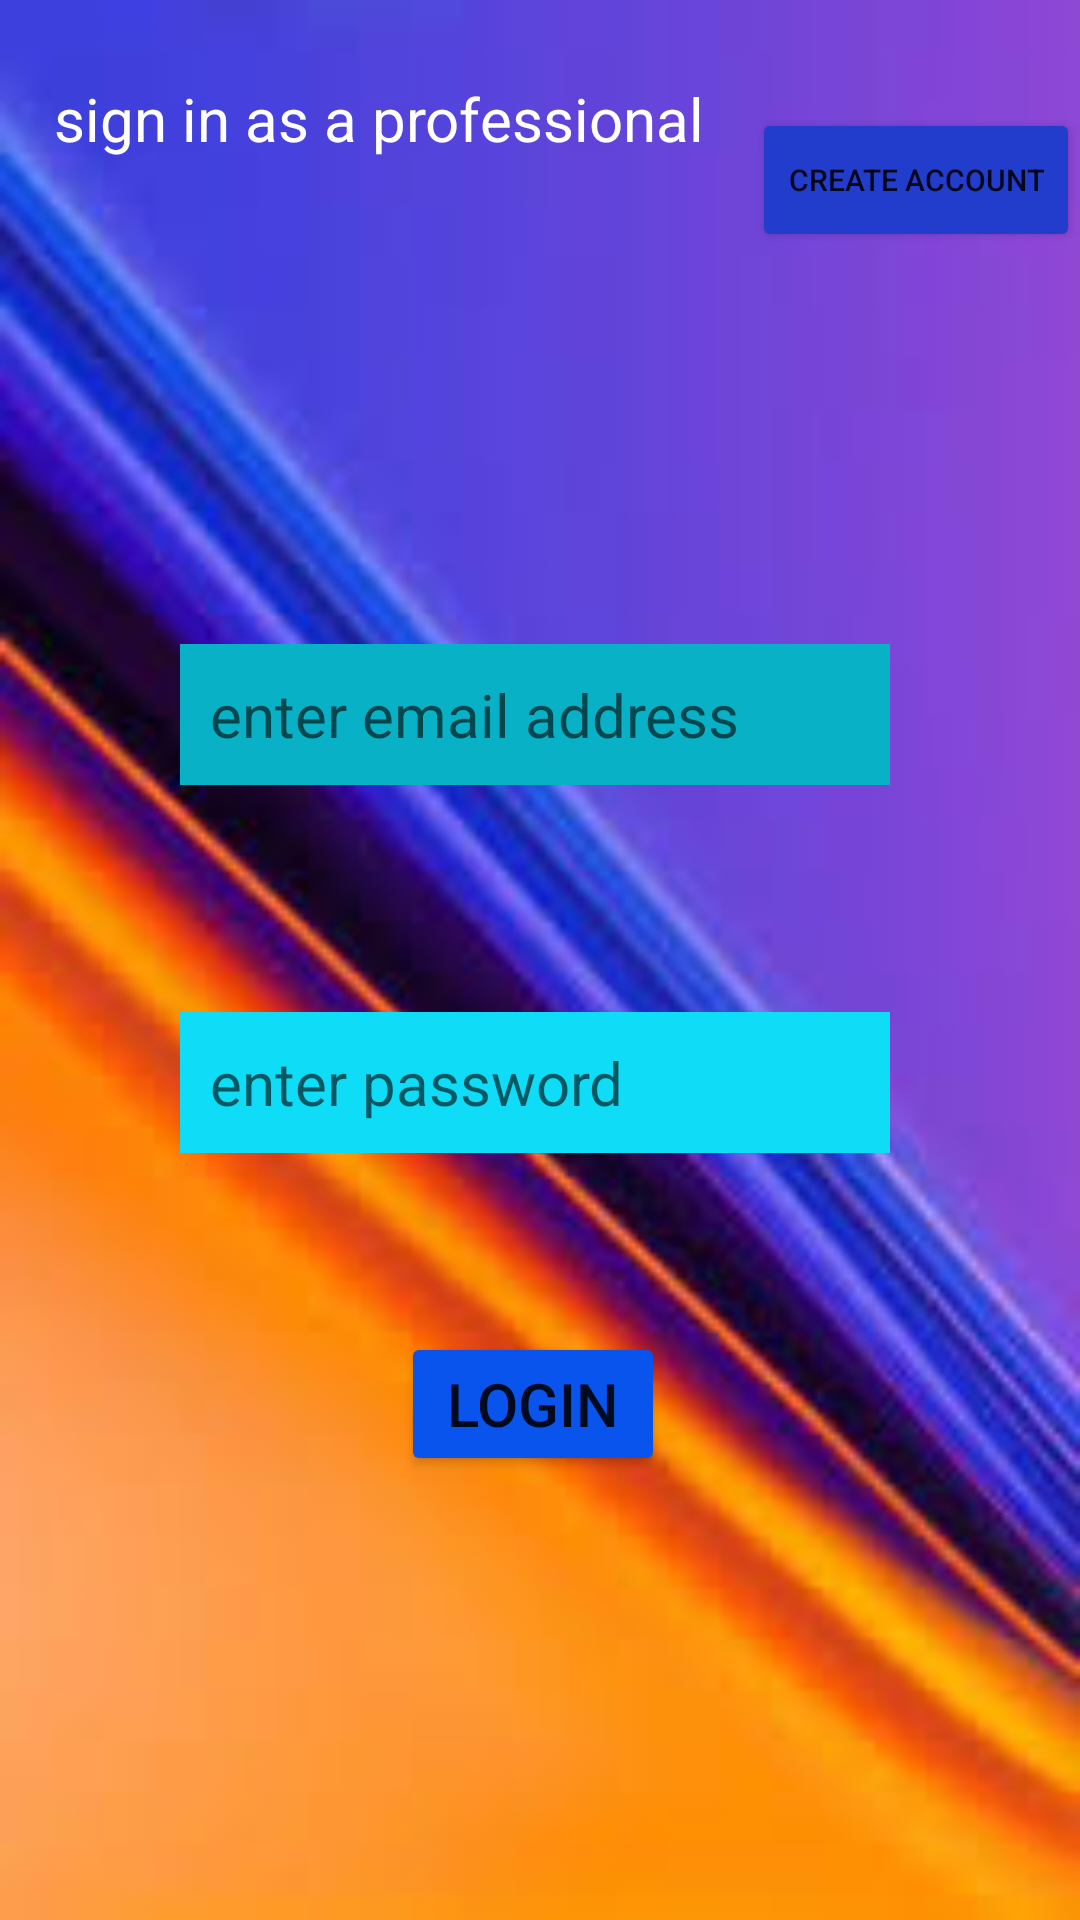

This screen was rendered from an Android layout file. Write that file and the resources it references.
<!-- AndroidManifest.xml: application theme Theme.MEDICALSUPPORTSYSTEM -->
<!-- res/layout/activity_register.xml -->
<?xml version="1.0" encoding="utf-8"?>
<androidx.constraintlayout.widget.ConstraintLayout xmlns:android="http://schemas.android.com/apk/res/android"
    xmlns:app="http://schemas.android.com/apk/res-auto"
    xmlns:tools="http://schemas.android.com/tools"
    android:layout_width="match_parent"
    android:layout_height="match_parent"
    android:background="@drawable/kaap"
    tools:context=".register"
    android:orientation="vertical">

    <EditText
        android:id="@+id/etEmail"
        android:layout_width="wrap_content"
        android:layout_height="wrap_content"
        android:background="#08B1C6"
        android:ems="10"
        android:hint="enter email address"
        android:inputType="textEmailAddress"
        android:padding="10dp"
        android:textSize="20sp"
        app:layout_constraintBottom_toBottomOf="parent"
        app:layout_constraintEnd_toEndOf="parent"
        app:layout_constraintHorizontal_bias="0.486"
        app:layout_constraintStart_toStartOf="parent"
        app:layout_constraintTop_toTopOf="parent"
        app:layout_constraintVertical_bias="0.362" />

    <Button
        android:id="@+id/btna"
        android:layout_width="wrap_content"
        android:layout_height="wrap_content"
        android:text="login"
        android:textSize="20sp"
        app:backgroundTint="#0854ED"
        app:cornerRadius="23dp"
        app:layout_constraintBottom_toBottomOf="parent"
        app:layout_constraintEnd_toEndOf="parent"
        app:layout_constraintHorizontal_bias="0.492"
        app:layout_constraintStart_toStartOf="parent"
        app:layout_constraintTop_toTopOf="parent"
        app:layout_constraintVertical_bias="0.75" />

    <EditText
        android:id="@+id/etPsw2"
        android:layout_width="wrap_content"
        android:layout_height="wrap_content"
        android:background="#0FDCF6"
        android:ems="10"
        android:hint="enter password"
        android:inputType="textPassword"
        android:padding="10dp"
        android:textSize="20sp"
        app:layout_constraintBottom_toBottomOf="parent"
        app:layout_constraintEnd_toEndOf="parent"
        app:layout_constraintHorizontal_bias="0.487"
        app:layout_constraintStart_toStartOf="parent"
        app:layout_constraintTop_toTopOf="parent"
        app:layout_constraintVertical_bias="0.569" />

    <TextView
        android:id="@+id/textView"
        android:layout_width="wrap_content"
        android:layout_height="wrap_content"
        android:layout_marginStart="8dp"
        android:layout_marginLeft="8dp"
        android:layout_marginTop="16dp"
        android:padding="10dp"
        android:text="sign in as a professional"
        android:textColor="#ffffff"
        android:textSize="20sp"
        app:layout_constraintStart_toStartOf="parent"
        app:layout_constraintTop_toTopOf="parent" />

    <Button
        android:id="@+id/txva8"
        android:layout_width="wrap_content"
        android:layout_height="wrap_content"
        android:layout_marginTop="36dp"
        android:text="create account"
        android:textSize="10sp"
        app:backgroundTint="#223CCC"

        app:layout_constraintEnd_toEndOf="parent"
        app:layout_constraintHorizontal_bias="0.977"
        app:layout_constraintStart_toEndOf="@+id/textView"
        app:layout_constraintTop_toTopOf="parent" />

    <ProgressBar
        android:id="@+id/progbar"
        style="?android:attr/progressBarStyle"
        android:layout_width="wrap_content"
        android:layout_height="wrap_content"
        android:visibility="invisible"
        app:layout_constraintBottom_toBottomOf="parent"
        app:layout_constraintEnd_toEndOf="parent"
        app:layout_constraintHorizontal_bias="0.498"
        app:layout_constraintStart_toStartOf="parent"
        app:layout_constraintTop_toTopOf="parent"
        app:layout_constraintVertical_bias="0.666" />

</androidx.constraintlayout.widget.ConstraintLayout>
<!-- resources referenced by this layout -->
<resources>
  <!-- drawable kaap: jpg bitmap (drawable, 7810 bytes) -->
  <style name="Theme.MEDICALSUPPORTSYSTEM" parent="Theme.MaterialComponents.DayNight.NoActionBar">
          
          <item name="colorPrimary">@color/teal_200</item>
          <item name="colorPrimaryVariant">@color/purple_700</item>
          <item name="colorOnPrimary">@color/white</item>
          
          <item name="colorSecondary">@color/teal_200</item>
          <item name="colorSecondaryVariant">@color/teal_700</item>
          <item name="colorOnSecondary">@color/black</item>
          
          <item name="android:statusBarColor" tools:targetApi="l">?attr/colorPrimaryVariant</item>
          
      </style>
  <!-- not gathered from this repository: default colours our renderer supplied (Android Studio template values) -->
  <color name="purple_700">#FF3700B3</color>
  <color name="teal_200">#FF03DAC5</color>
  <color name="teal_700">#FF018786</color>
  <color name="black">#FF000000</color>
  <color name="white">#FFFFFFFF</color>
</resources>
